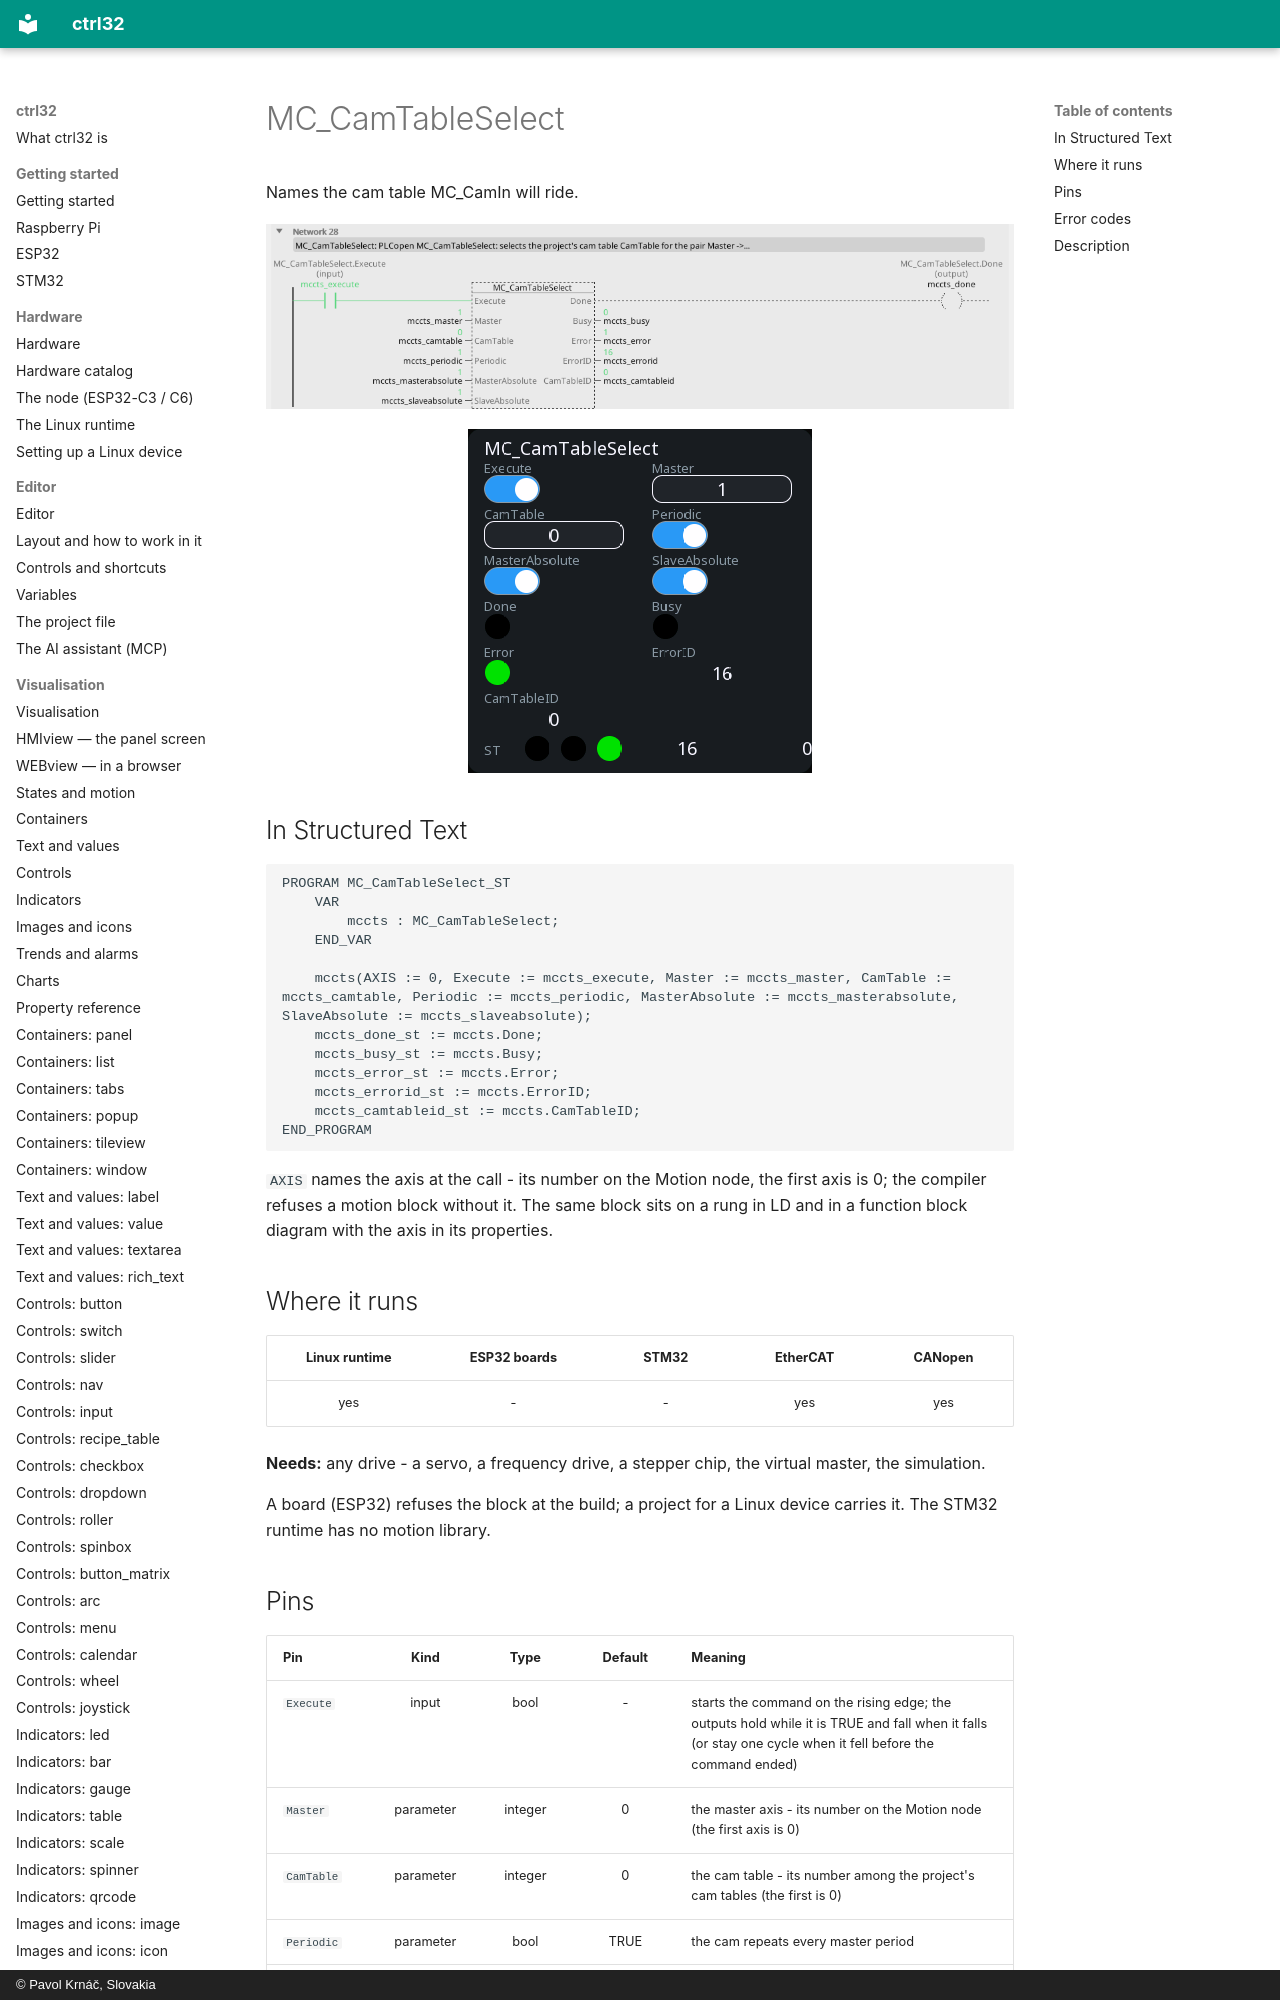

repository: ctrl32/docs · page: mc-camtableselect/index.html · generator: mkdocs · copyright: © Pavol Krnáč, Slovakia

---
image: img/blk-mccts-ld.webp
image_alt: "MC_CamTableSelect on a rung of a ladder program"
---

# MC_CamTableSelect

Names the cam table MC_CamIn will ride.

![MC_CamTableSelect on a rung](img/blk-mccts-ld.webp){: .sb-center}

![MC_CamTableSelect on a WEBview screen](img/blk-mccts-web.webp){: .sb-center}
